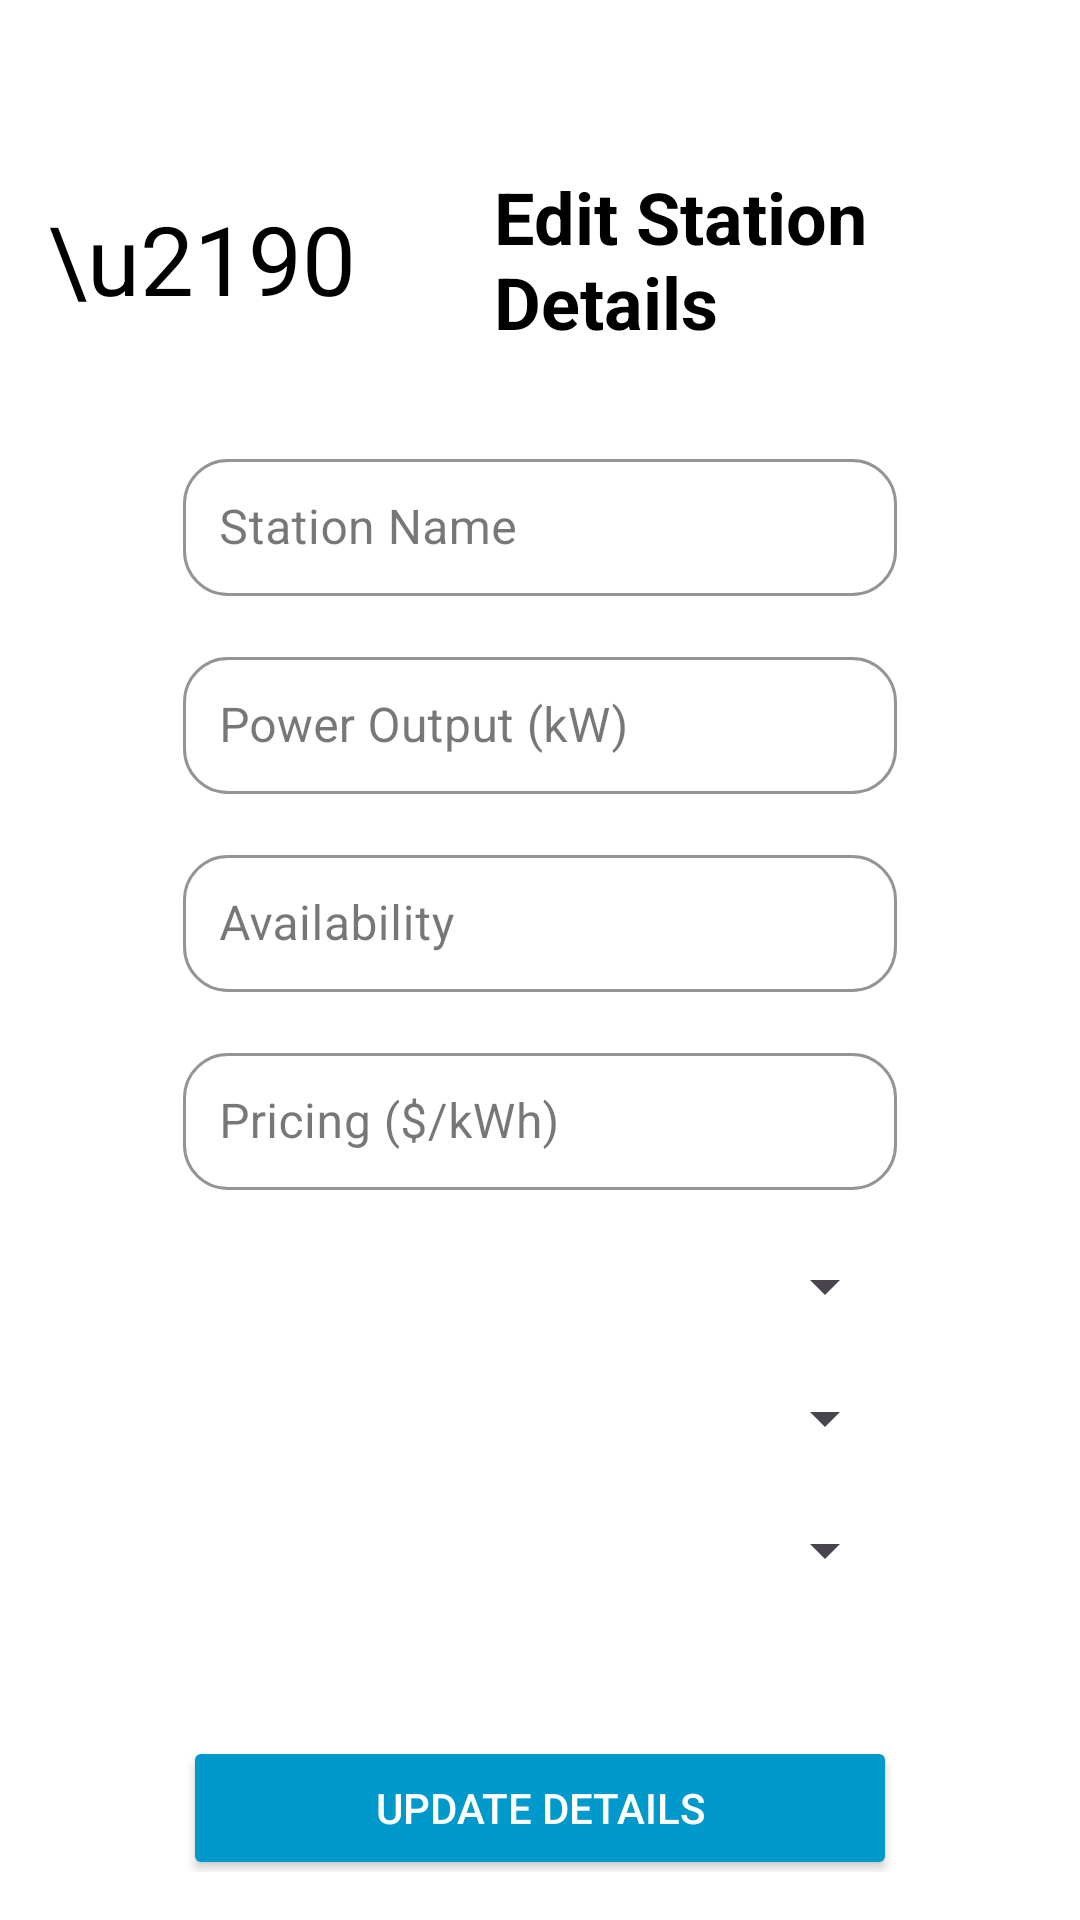

Reconstruct the res/layout file that produces this screen, plus the resources it refers to.
<!-- AndroidManifest.xml: application theme Theme.Evchargerlocator_androidapplication -->
<!-- res/layout/activity_edit_details.xml -->
<?xml version="1.0" encoding="utf-8"?>
<ScrollView xmlns:android="http://schemas.android.com/apk/res/android"
    xmlns:app="http://schemas.android.com/apk/res-auto"
    android:layout_width="match_parent"
    android:layout_height="match_parent"
    android:padding="16dp"
    android:background="#FFFFFF">

    <LinearLayout
        android:layout_width="match_parent"
        android:layout_height="wrap_content"
        android:orientation="vertical"
        android:layout_marginTop="40dp">

        
        <LinearLayout
            android:layout_width="match_parent"
            android:layout_height="wrap_content"
            android:orientation="horizontal"
            android:gravity="center_vertical"
            android:paddingBottom="16dp">

            
            <TextView
                android:id="@+id/backArrowText"
                android:layout_width="wrap_content"
                android:layout_height="wrap_content"
                android:text="\u2190"
                android:textColor="#000000"
                android:textSize="32sp"
                android:clickable="true"
                android:focusable="true"
                android:layout_marginEnd="16dp"/>

            
            <TextView
                android:id="@+id/title"
                android:layout_width="wrap_content"
                android:layout_height="wrap_content"
                android:text="Edit Station Details"
                android:textSize="24sp"
                android:layout_marginStart="30dp"
                android:textStyle="bold"
                android:textColor="#000000"/>
        </LinearLayout>

        
        <com.google.android.material.textfield.TextInputLayout
            android:id="@+id/stationNameContainer"
            style="@style/Widget.MaterialComponents.TextInputLayout.OutlinedBox"
            android:layout_width="match_parent"
            android:layout_height="wrap_content"
            android:layout_marginTop="15dp"
            app:boxCornerRadiusTopStart="15dp"
            app:boxCornerRadiusTopEnd="15dp"
            app:boxCornerRadiusBottomStart="15dp"
            android:layout_marginHorizontal="45dp"
            app:boxCornerRadiusBottomEnd="15dp"
            app:boxStrokeColor="#888888"
            app:hintEnabled="true">

            <com.google.android.material.textfield.TextInputEditText
                android:id="@+id/edtStationName"
                android:layout_width="match_parent"
                android:layout_height="wrap_content"
                android:hint="Station Name"
                android:padding="12dp"/>
        </com.google.android.material.textfield.TextInputLayout>

        
        <com.google.android.material.textfield.TextInputLayout
            android:id="@+id/powerOutputContainer"
            style="@style/Widget.MaterialComponents.TextInputLayout.OutlinedBox"
            android:layout_width="match_parent"
            android:layout_height="wrap_content"
            android:layout_marginHorizontal="45dp"
            android:layout_marginTop="15dp"
            app:boxCornerRadiusTopStart="15dp"
            app:boxCornerRadiusTopEnd="15dp"
            app:boxCornerRadiusBottomStart="15dp"
            app:boxCornerRadiusBottomEnd="15dp"
            app:boxStrokeColor="#888888"
            app:hintEnabled="true">

            <com.google.android.material.textfield.TextInputEditText
                android:id="@+id/edtPowerOutput"
                android:layout_width="match_parent"
                android:layout_height="wrap_content"
                android:hint="Power Output (kW)"
                android:inputType="numberDecimal"
                android:padding="12dp"/>
        </com.google.android.material.textfield.TextInputLayout>

        
        <com.google.android.material.textfield.TextInputLayout
            android:id="@+id/availabilityContainer"
            style="@style/Widget.MaterialComponents.TextInputLayout.OutlinedBox"
            android:layout_width="match_parent"
            android:layout_height="wrap_content"
            android:layout_marginHorizontal="45dp"
            android:layout_marginTop="15dp"
            app:boxCornerRadiusTopStart="15dp"
            app:boxCornerRadiusTopEnd="15dp"
            app:boxCornerRadiusBottomStart="15dp"
            app:boxCornerRadiusBottomEnd="15dp"
            app:boxStrokeColor="#888888"
            app:hintEnabled="true">

            <com.google.android.material.textfield.TextInputEditText
                android:id="@+id/edtAvailability"
                android:layout_width="match_parent"
                android:layout_height="wrap_content"
                android:hint="Availability"
                android:padding="12dp"/>
        </com.google.android.material.textfield.TextInputLayout>

        
        <com.google.android.material.textfield.TextInputLayout
            android:id="@+id/pricingContainer"
            style="@style/Widget.MaterialComponents.TextInputLayout.OutlinedBox"
            android:layout_width="match_parent"
            android:layout_height="wrap_content"
            android:layout_marginHorizontal="45dp"
            android:layout_marginTop="15dp"
            app:boxCornerRadiusTopStart="15dp"
            app:boxCornerRadiusTopEnd="15dp"
            app:boxCornerRadiusBottomStart="15dp"
            app:boxCornerRadiusBottomEnd="15dp"
            app:boxStrokeColor="#888888">

            <com.google.android.material.textfield.TextInputEditText
                android:id="@+id/edtPricing"
                android:layout_width="match_parent"
                android:layout_height="wrap_content"
                android:hint="Pricing ($/kWh)"
                android:inputType="numberDecimal"
                android:padding="12dp" />
        </com.google.android.material.textfield.TextInputLayout>


        
        <Spinner
            android:id="@+id/spinnerChargingLevel"
            android:layout_width="match_parent"
            android:layout_height="wrap_content"
            android:layout_marginHorizontal="45dp"
            android:layout_marginTop="20dp" />

        
        <Spinner
            android:id="@+id/spinnerConnectorType"
            android:layout_width="match_parent"
            android:layout_height="wrap_content"
            android:layout_marginHorizontal="45dp"
            android:layout_marginTop="20dp" />

        
        <Spinner
            android:id="@+id/spinnerNetwork"
            android:layout_width="match_parent"
            android:layout_height="wrap_content"
            android:layout_marginHorizontal="45dp"
            android:layout_marginTop="20dp" />

        
        <Button
            android:id="@+id/btnUpdate"
            android:layout_width="match_parent"
            android:layout_height="wrap_content"
            android:layout_marginHorizontal="45dp"
            android:text="Update Details"
            android:layout_marginTop="50dp"
            android:backgroundTint="@android:color/holo_blue_dark"
            android:textColor="#FFFFFF" />

    </LinearLayout>

</ScrollView>
<!-- resources referenced by this layout -->
<resources>
  <style name="Theme.Evchargerlocator_androidapplication" parent="Base.Theme.Evchargerlocator_androidapplication" />
  <style name="Base.Theme.Evchargerlocator_androidapplication" parent="Theme.Material3.DayNight.NoActionBar">
          
          <item name="colorPrimary">@color/teal_700</item>
          <item name="colorOnPrimary">@android:color/white</item>
          <item name="colorSecondary">@color/teal_200</item>
          <item name="android:windowBackground">@android:color/white</item>
      </style>
  <color name="teal_700">#018786</color>
  <color name="teal_200">#03DAC5</color>
</resources>
